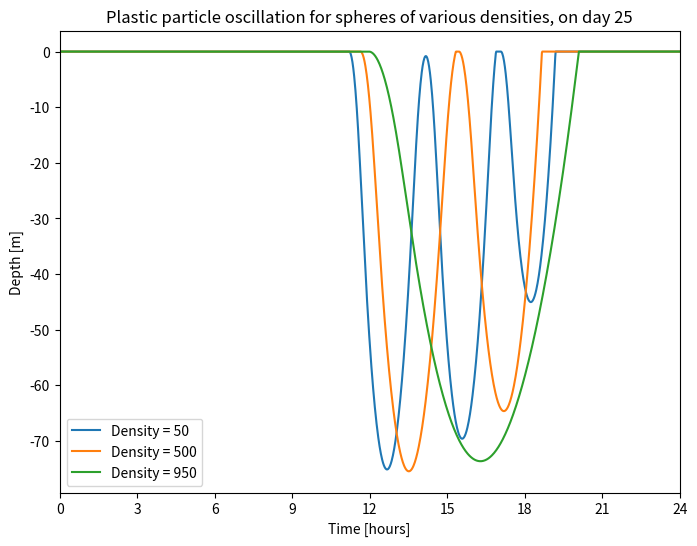

The matplotlib source for this figure:
# -*- coding: utf-8 -*-
"""
Created on Mon Oct  4 10:24:22 2021

[redacted]
"""

import numpy as np
import matplotlib.pyplot as plt

# Constants and parameters
g = 9.81 # [m/s^2]
nu = 0.00109 # [N s/m^2], viscosity
rho_bf = 1388 # [kg/m^3], algae density
m_A = 0.39/(3600*24) # [/s], mortality rate
R_20 = 0.1/(3600*24) # [/s], respiration rate
Q_10 = 2 # [-], temperature coeff respiration
V_A = 2*10**(-16) # [m^3], volume per algae

# Model settings
dt = 60
nr_days = 30
len_t = int(nr_days*24*3600/dt)
t = np.arange(0,len_t*dt, dt)

D = 999 # [m], depth of grid
dz = 1 # [m]
z = np.arange(-D, 1, dz)
z = np.flip(z)

drag = True
vary = 'vary_densities' # vary_shapes or vary_densities or vary_sizes

shapes = 4

rho_pl = np.array([50, 500, 950])
densities = len(rho_pl)

radius = np.array([0.0001, 0.001, 0.005, 0.01]) #m
sizes = len(radius)

# Plotting
colors_4 = ['#1f77b4', '#ff7f0e', '#2ca02c', '#d62728']

#%% VARY SHAPES/DENSITY/RADIUS

if vary == 'vary_shapes':
    theta_p = np.zeros(shapes)
    d_s = np.zeros(shapes)
    d_n = np.zeros(shapes)
    length_ratio = np.zeros(shapes)
    axis_ratio = np.zeros(shapes)
    K = np.zeros(shapes)
    
    rho_pl = 950 # [kg/m^3], plastic density
  
    # sphere
    R_s = 0.001 # [m], radius of particle
    theta_p[0] = 4*np.pi*R_s**2 # [m^2], surface of particle
    V_pl = 4/3*np.pi*R_s**3 # [m^3], plastic particle volume
    
    d_s[0] = 2*R_s
    d_n[0] = 2*R_s
    length_ratio[0] = (2*R_s)**2/(np.pi*R_s**2)
    axis_ratio[0] = 1
    K[0] = 0.357 + 0.684*(d_s[0]/d_n[0]) + 0.00154*length_ratio[0] + 0.0104*axis_ratio[0]
    
    # cylinder falling vertically
    R_c = (V_pl/(np.pi*20))**(1/3) # [m], radius
    L_c = 20*R_c # [m], length of cylinder
    theta_p[1] = 2*np.pi*R_c*L_c + 2*np.pi*R_c**2
    
    d_s[1] = np.sqrt(2*(R_c*L_c+R_c**2))
    d_n[1] = 2*R_c
    length_ratio[1] = L_c**2/(np.pi*R_c**2)
    axis_ratio[1] = 1
    K[1] = 0.357 + 0.684*(d_s[1]/d_n[1]) + 0.00154*length_ratio[1] + 0.0104*axis_ratio[1]
    
    # cylinder falling horizontally
    R_c = (V_pl/(np.pi*20))**(1/3) # [m], radius
    L_c = 20*R_c # [m], length of cylinder
    theta_p[2] = 2*np.pi*R_c*L_c + 2*np.pi*R_c**2
    
    d_s[2] = d_s[1] # np.sqrt(2*(R_c*L_c+R_c**2))
    d_n[2] = np.sqrt(8*R_c*L_c/np.pi)
    length_ratio[2] = 2*R_c/L_c
    axis_ratio[2] = L_c/(2*R_c)
    K[2] = 0.357 + 0.684*(d_s[2]/d_n[2]) + 0.00154*length_ratio[2] + 0.0104*axis_ratio[2]
    
    # film (square)
    D_fi = (V_pl/100)**(1/3)
    L_fi = 10*D_fi
    theta_p[3] = 2*L_fi**2 + 4*L_fi*D_fi
    
    d_s[3] = 2*np.sqrt(1/(2*np.pi)*(L_fi**2+2*L_fi*D_fi))
    d_n[3] = 2*np.sqrt(L_fi**2/np.pi)
    length_ratio[3] = D_fi**2/(L_fi**2)
    axis_ratio[3] = 1
    K[3] = 0.357 + 0.684*(d_s[3]/d_n[3]) + 0.00154*length_ratio[3] + 0.0104*axis_ratio[3]
    
    K = K * d_n/(2*R_s)     # before we actually had Kn, not K

elif vary == 'vary_densities':
    R_s = 0.001 # [m], radius of particle
    theta_p = np.ones(densities)*4*np.pi*R_s**2 # [m^2], surface of particle
    V_pl = 4/3*np.pi*R_s**3 # [m^3], plastic particle volume
    
    K = np.ones(densities)

elif vary == 'vary_sizes':
    rho_pl = 950 # [kg/m^3], plastic density
    R_s = radius # [m], radius of particle
    theta_p = rho_pl*4*np.pi*R_s**2 # [m^2], surface of particle
    V_pl = 4/3*np.pi*R_s**3 # [m^3], plastic particle volume
    
    K = np.ones(sizes)
    
#%% Profiles

# Temperature profile
T_surf = 25     # Water temperature at the surface [degrees Celcius], for the North Pacific
T_bot  = 1.5    # Water temperature at the sea bottom [degrees Celcius], for the North Pacific
z_c    = -300   # Depth of the thermocline [m], for the North Pacific
p      =  2     # Parameter defining the steepness of the thermocline, for the North Pacific

T = T_surf + (T_bot - T_surf)*(z**p)/(z**p + z_c**p)

#Salinity profile - North Pacific
c1, c2, c3, c4, c5, c6 = 9.998E-17, 1.054E-12, 3.997E-9, 6.541E-6, 4.195E-3, 3.517E+1   
S = (c1*z**5 + c2*z**4 + c3*z**3 + c4*z**2 + c5*z + c6)/1000

# Density profile - North Pacific
a1, a2, a3, a4, a5 = 9.999e2, 2.034e-2, -6.162e-3, 2.261e-5, -4.657e-8
b1, b2, b3, b4, b5 = 8.020E2, -2.001, 1.677E-2, 2.261E-5, -4.657E-5 
rho_sw = (a1 + a2*T + a3*T**2 + a4*T**3 + a5*T**4) + (b1*S + b2*S*T + b3*S*T**2 + b4*S*T**3 + b5*S**2*T**2)

# Light profile
epsilon = 0.2
I_0 = 1.2e8 /(24*3600) # [mu E /m^2/s], light intensity at surface without day/night

I_fluc = I_0 * np.sin(2*np.pi*(t-6*(3600))/(3600*24))
I_fluc = np.where(I_fluc < 0, 0, I_fluc)

I = np.matmul(I_fluc.reshape((len(I_fluc),1)),np.exp(epsilon * z).reshape((1,len(z))))

# Algae growth
T_min  = 0.2                        # Minimum temperatuer for algae growth [degrees Celcius]
T_max  = 33.3                       # Maximum temperature for algae growth [degrees Celcius]
T_opt  = 26.7                 
mu_max = 1.85/(3600*24)             # Maximum growth rate algae [per second]
I_opt  = 1.75392*10**13/(3600*24)   # Optimal light intensity algae growth [micro Einstein per m2 per second]
alpha  = 0.12/(3600*24)             # Initial slope [per second]

mu_opt = mu_max * I / (I + (mu_max/alpha) * ((I/I_opt)-1)**2)
phi = ((T-T_max)*(T-T_min)**2)/((T_opt-T_min)*((T_opt-T_min)*(T-T_opt)-(T_opt-T_max)*(T_opt+T_min-2*T)))
mu = mu_opt*phi

indexmin = np.argwhere(T < T_min)
indexmax = np.argwhere(T > T_max)
mu[indexmin] = 0
mu[indexmax] = 0

#%% Integration

if vary == 'vary_shapes':
    length = shapes
elif vary == 'vary_densities':
    length = densities
elif vary == 'vary_sizes':
    length = sizes
  
# define matrices
w = np.zeros((len_t,length))
z_p = np.zeros((len_t,length))
rho_p = np.zeros((len_t,length))
A = np.zeros((len_t,length))
V_bf = np.zeros((len_t,length))
V_p = np.zeros((len_t,length))

# initial conditions
V_bf[0,:] = V_pl/10
A[0,:] = V_bf[0,:]/(V_A*theta_p[:])
V_p[0,:] = V_bf[0,:] + V_pl
w[0,:] = 0
z_p[0,:] = 0
rho_p[0,:] = (V_bf[0,:]*rho_bf + V_pl*rho_pl)/(V_p[0,:])

# integrate
for j in range(length):
    for i in range(len_t-1):
        index_p = abs(z - z_p[i,j]).argmin()
        
        dAdt = mu[int(t[i]/dt),index_p]*A[i,j] - m_A * A[i,j] - Q_10**((T[index_p]-20)/10) * R_20 * A[i,j]
        A[i+1,j] = A[i,j] + dAdt*dt
        
        V_bf[i+1,j] = V_A*A[i+1,j]*theta_p[j]
    
        if vary == 'vary_densities': 
            V_p[i+1,j] = V_bf[i+1,j] + V_pl
            rho_p[i+1,j] = (V_bf[i+1,j]*rho_bf + V_pl*rho_pl[j])/(V_p[i+1,j])        
        elif vary == 'vary_shapes':
            V_p[i+1,j] = V_bf[i+1,j] + V_pl
            rho_p[i+1,j] = (V_bf[i+1,j]*rho_bf + V_pl*rho_pl)/(V_p[i+1,j])
        elif vary == 'vary_sizes':
            V_p[i+1,j] = V_bf[i+1,j] + V_pl[j]
            rho_p[i+1,j] = (V_bf[i+1,j]*rho_bf + V_pl[j]*rho_pl)/(V_p[i+1,j])
        
        R_p = (V_p[i+1,j]*(3/4)/np.pi)**(1/3) # equivalent sphere radius
        
        if drag == True:            # Including shape dependant drag
           w[i+1,j] = -(2/9)*(rho_p[i+1,j]-rho_sw[index_p])/(nu*K[j])*g*R_p**2 # terminal velocity (Fg, Fb, Fd)
        else:                       # Drag independant of shape --> all drag as if they were spherical
            w[i+1,j] = -(2/9)*(rho_p[i+1,j]-rho_sw[index_p])/(nu)*g*R_p**2 # terminal velocity (Fg, Fb, Fd)
        
        z_p[i+1,j] = z_p[i,j] + w[i+1,j]*dt
        
        if z_p[i+1,j] >= 0: # particle is at surface
            z_p[i+1,j] = 0
            w[i+1,j] = 0

#%% Figures

## Particle depth
if vary == 'vary_shapes':
    plt.figure(figsize=(8,6)) 
    plt.plot(t/(3600)-25*24, z_p[:,0], color = colors_4[3], label='Sphere, K = {0:1.5f}'.format(K[0]))
    plt.plot(t/(3600)-25*24, z_p[:,1], color = colors_4[2], label='Cylinder falling vertically, K = {0:1.5f}'.format(K[1]))
    plt.plot(t/(3600)-25*24, z_p[:,2], color = colors_4[0], label='Cylinder falling horizontally, K = {0:1.5f}'.format(K[2]))
    plt.plot(t/(3600)-25*24, z_p[:,3], color = colors_4[1], label='Film, K = {0:1.5f}'.format(K[3]))
    plt.xlim([0,24])
    plt.xticks([0, 3, 6, 9, 12, 15, 18, 21, 24])
    plt.xlabel('Time [hours]')
    plt.ylabel('Depth [m]')
    plt.legend()
    plt.title('Plastic particle oscillation for various shapes with equal volume, on day 25') #', shape-dependant drag = '+ str(drag)) #', R = '+ str(R) + ' m')
    plt.savefig("part_dep_shapes.png")
    plt.show()
 # TO DO: PLOTJE MET GEDEELDE X-AS en zonkracht   
    
if vary == 'vary_densities':
    plt.figure(figsize=(8,6)) 
    for i in range(densities):
        plt.plot(t/(3600)-25*24, z_p[:,i], label='Density = {}'.format(rho_pl[i]))
    plt.xlim([0,24])
    plt.xticks([0, 3, 6, 9, 12, 15, 18, 21, 24])
    plt.xlabel('Time [hours]')
    plt.ylabel('Depth [m]')
    plt.legend()
    plt.title('Plastic particle oscillation for spheres of various densities, on day 25') #', shape-dependant drag = '+ str(drag)) #', R = '+ str(R) + ' m')
    plt.savefig("part_dep_densities.png")
    plt.show()

if vary == 'vary_sizes':
    plt.figure(figsize=(8,6)) 
    for i in range(sizes):
        plt.plot(t/(3600)-25*24, z_p[:,i], label='Radius = {} mm'.format(R_s[i]*1000))
    plt.xlim([0, 24])
    plt.xticks([0, 3, 6, 9, 12, 15, 18, 21, 24])
    plt.xlabel('Time [hours]')
    plt.ylabel('Depth [m]')
    plt.legend()
    plt.title('Plastic particle oscillation for spheres of various sizes, on day 25') #', shape-dependant drag = '+ str(drag)) #', R = '+ str(R) + ' m')
    plt.savefig("part_dep_sizes.png")
    plt.show()
    
    # Plot of smallest size (0.1 mm), for total time interval
    plt.figure(figsize=(8,6)) 
    plt.plot(t/(3600*24), z_p[:,0], label='Radius = {} mm'.format(R_s[0]*1000))
    plt.xlabel('Time [days]')
    plt.ylabel('Depth [m]')
    plt.legend()
    plt.title('Plastic particle oscillation for spheres of various sizes, on day 25') #', shape-dependant drag = '+ str(drag)) #', R = '+ str(R) + ' m')
    plt.savefig("part_dep_sizes_small.png")
    plt.show()
#%%

# ## Particle density
# plt.figure(figsize=(8,6))
# plt.plot(t/(3600*24), rho_p[:,0], label='sphere')
# plt.plot(t/(3600*24), rho_p[:,1], label='cylinder')
# plt.plot(t/(3600*24), rho_p[:,2], label='film')
# plt.plot(t/(3600*24), rho_p[:,3], label='foam')
# plt.xlim([25,30])
# plt.ylim([950,np.max(rho_p)+10])
# plt.xlabel('time (days)')
# plt.ylabel('density [$kg/m^{3}]$')
# plt.legend()
# plt.title('Plastic particle density during oscillation')
# plt.savefig("part_dens.png")
# plt.show()

# ## Particle velocity
# plt.figure(figsize=(8,6))
# plt.plot(t/(3600*24), w[:,0], label='sphere')
# plt.plot(t/(3600*24), w[:,1], label='cylinder')
# plt.plot(t/(3600*24), w[:,2], label='film')
# plt.plot(t/(3600*24), w[:,3], label='foam')
# plt.xlim([25,30])
# plt.xlabel('time (days)')
# plt.ylabel('velocity [m/s]')
# plt.legend()
# plt.title('Plastic particle velocity during oscillation')
# plt.savefig("part_vel.png")
# plt.show()

# ## Surface light fluctuation
# plt.figure(figsize=(8,6))
# plt.plot(t/(3600*24), I_fluc)
# plt.xlim([25,30])
# plt.ylabel('Light intensity [$\mu E /(m^{2}s)$]')
# plt.xlabel('time [days]')
# plt.title('Light intensity cycle at the surface (z=0)')
# plt.savefig("surfacelight.png")
# plt.show()

# # Seawater temperature
# plt.figure(figsize=(8,6))
# plt.plot(T, z)
# plt.xlabel('temperature [$\degree$ C]')
# plt.ylabel('depth [m]')
# plt.title('Temperature profile of the North-Pacific ocean')
# plt.savefig("temp_NP.png")
# plt.show()

# # Seawater salinity
# plt.figure(figsize=(8,6))
# plt.plot(S*1000, z)
# plt.xlabel('salinity [g/kg]')
# plt.ylabel('depth [m]')
# plt.title('Salinity profile of the North-Pacific ocean')
# plt.savefig("salinity_NP.png")
# plt.show()
  		
# # Seawater density
# plt.figure(figsize=(8,6))
# plt.plot(rho_sw, z)
# plt.xlabel('seawater density [kg/m^3]')
# plt.ylabel('depth [m]')
# plt.title('Density profile of the North-Pacific ocean')
# plt.savefig("density_NP.png")
# plt.show()

